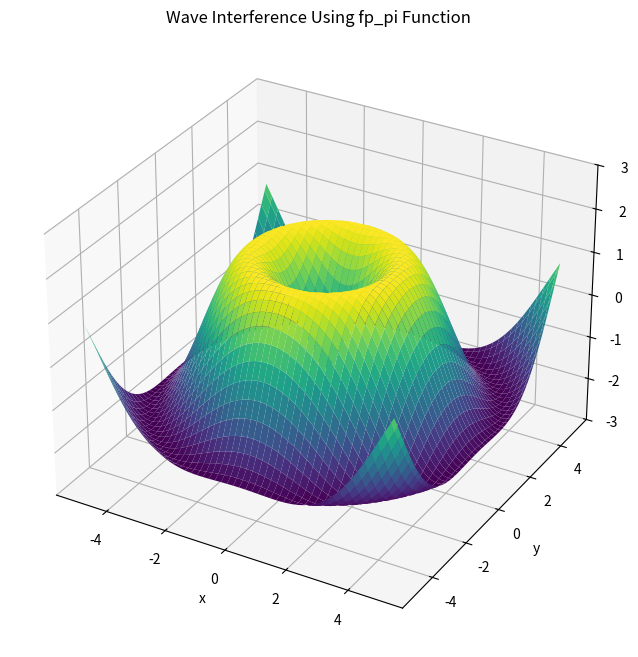

Python code for this plot: (Note: this script raises an exception after producing the figure.)
# the_nothingness_effect/fields_of_physics/quantum_mechanics/wave_functionality/fp_wave_Interference/fp_wave_with_interference.py
"""
Author: Budd McCrackn
Email: thenothingnesseffect@gmail.com
...

"""
import numpy as np
import matplotlib.pyplot as plt
from mpl_toolkits.mplot3d import Axes3D
import matplotlib.animation as animation

# Define the base fp_pi function
def fp_pi(f, scale=1.0, frequency=1.0, time=0.0):
    return scale * np.sin(frequency * f + time * np.pi)

def wave_interference(x, y, z, time, amplitude1=1.0, frequency1=1.0, phase1=0.0, amplitude2=1.0, frequency2=1.1, phase2=np.pi/2):
    wave1 = fp_pi(np.sqrt(x**2 + y**2 + z**2), amplitude1, frequency1, time)
    wave2 = fp_pi(np.sqrt(x**2 + y**2 + z**2), amplitude2, frequency2, time + phase2)
    
    # Superpose the two waves
    wave_total = wave1 + wave2
    return wave_total

# Set up parameters
x = np.linspace(-5, 5, 100)
y = np.linspace(-5, 5, 100)
z = np.zeros_like(x) 
X, Y, Z = np.meshgrid(x, y, z)
frequency1 = 1.0
frequency2 = 1.1  
phase1 = 0.0
phase2 = np.pi / 2 

# Create the figure and 3D axis for the animation
fig = plt.figure(figsize=(10, 8))
ax = fig.add_subplot(111, projection='3d')
ax.set_title("Wave Interference Using fp_pi Function")
ax.set_xlabel("x")
ax.set_ylabel("y")
ax.set_zlabel("Amplitude")

# Set consistent Z-limits
ax.set_zlim(-3, 3)  # Adjust these limits based on the amplitudes you expect

# Initial surface plot setup
wave = wave_interference(X, Y, Z, 0, amplitude1=1.0, frequency1=frequency1, phase1=phase1,
                         amplitude2=1.0, frequency2=frequency2, phase2=phase2)
surface = ax.plot_surface(X[:, :, 0], Y[:, :, 0], wave[:, :, 0], cmap='viridis')

# Save the static plot as PNG
plt.savefig('fields_of_physics/quantum_mechanics/wave_functionality/fp_wave_Interference/wave_interference_fp_pi_static.png')

# Update function for the animation
def update(frame):
    ax.clear()
    ax.set_zlim(-3, 3) 
    wave = wave_interference(X, Y, Z, frame, amplitude1=1.0, frequency1=frequency1, phase1=phase1,
                             amplitude2=1.0, frequency2=frequency2, phase2=phase2)
    ax.plot_surface(X[:, :, 0], Y[:, :, 0], wave[:, :, 0], cmap='viridis')
    ax.set_title(f"Time = {frame}")
    ax.set_xlabel("x")
    ax.set_ylabel("y")
    ax.set_zlabel("Amplitude")
    return surface

# Create the animation
ani = animation.FuncAnimation(fig, update, frames=np.linspace(0, 5, 100), interval=100)

# Save the animation as a GIF
ani.save('fields_of_physics/quantum_mechanics/wave_functionality/fp_wave_Interference/wave_interference_fp_pi.gif', writer='pillow')

# Show the final plot
plt.show()
